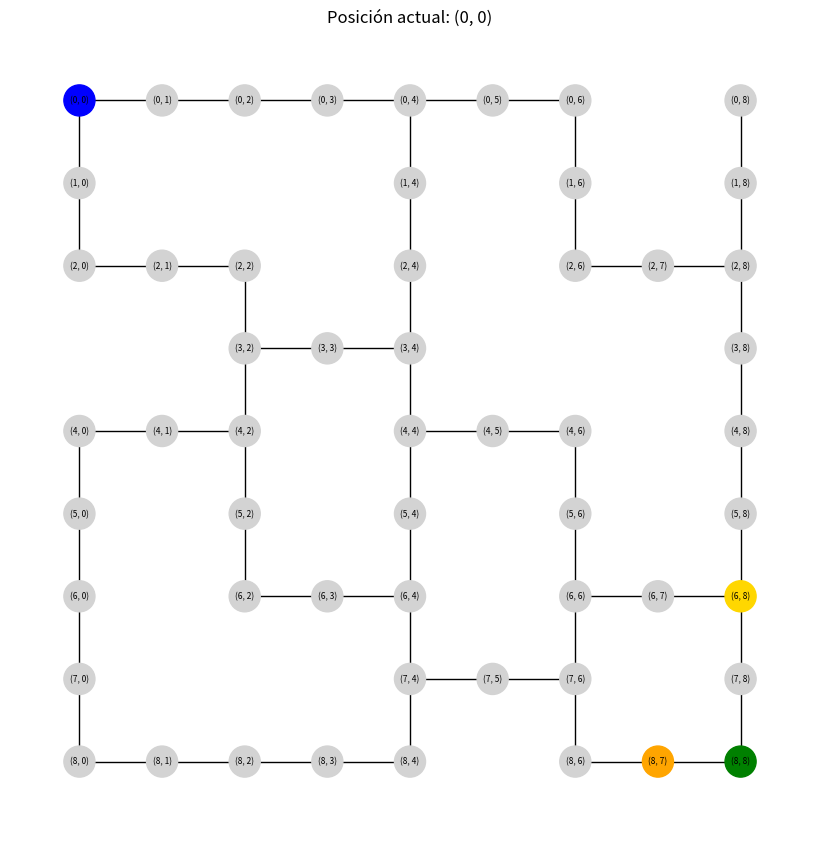

Reproduce this figure in Python. (Note: this script raises an exception after producing the figure.)
import networkx as nx
import matplotlib.pyplot as plt

laberinto = [
    [0, 0, 0, 0, 0, 0, 0, 1, 0],
    [0, 1, 1, 1, 0, 1, 0, 1, 0],
    [0, 0, 0, 1, 0, 1, 0, 0, 0],
    [1, 1, 0, 0, 0, 1, 1, 1, 0],
    [0, 0, 0, 1, 0, 0, 0, 1, 0],
    [0, 1, 0, 1, 0, 1, 0, 1, 0],
    [0, 1, 0, 0, 0, 1, 0, 0, 3],
    [0, 1, 1, 1, 0, 0, 0, 1, 0],
    [0, 0, 0, 0, 0, 1, 0, 2, 9]
]

filas = len(laberinto)
columnas = len(laberinto[0])

# --- Construcción automática del grafo a partir de la matriz ---
G = nx.Graph()

# 1. Crear un nodo por cada celda que no sea muro (1)
for f in range(filas):
    for c in range(columnas):
        if laberinto[f][c] != 1:
            G.add_node((f, c), valor=laberinto[f][c])

# 2. Crear aristas entre celdas adyacentes (arriba/abajo/izq/der) que no sean muro
for f in range(filas):
    for c in range(columnas):
        if laberinto[f][c] == 1:
            continue  # es un muro, no tiene conexiones

        actual = (f, c)

        # Vecino de abajo
        if f + 1 < filas and laberinto[f + 1][c] != 1:
            G.add_edge(actual, (f + 1, c))

        # Vecino de la derecha
        if c + 1 < columnas and laberinto[f][c + 1] != 1:
            G.add_edge(actual, (f, c + 1))

# --- Estado inicial del jugador ---
pos = (0, 0)
coins = 30

direcciones = {
    "w": (-1, 0),
    "s": (1, 0),
    "a": (0, -1),
    "d": (0, 1)
}

nombres_direccion = {
    "w": "arriba",
    "s": "abajo",
    "a": "izquierda",
    "d": "derecha"
}


def dibujar_grafo(pos_jugador):
    """Dibuja el grafo del laberinto usando matplotlib, marcando al jugador."""
    # Usamos la propia coordenada (fila, columna) como posición en el plano.
    # Invertimos la fila para que la matriz no se vea "boca abajo".
    posiciones = {nodo: (nodo[1], -nodo[0]) for nodo in G.nodes()}

    colores = []
    for nodo in G.nodes():
        valor = laberinto[nodo[0]][nodo[1]]
        if nodo == pos_jugador:
            colores.append("blue")       # jugador
        elif valor == 0:
            colores.append("lightgray")  # camino
        elif valor == 2:
            colores.append("orange")     # penalización
        elif valor == 3:
            colores.append("gold")       # premio
        elif valor == 9:
            colores.append("green")      # meta

    plt.figure(figsize=(8, 8))
    nx.draw(
        G,
        pos=posiciones,
        with_labels=True,
        labels={n: n for n in G.nodes()},
        node_color=colores,
        node_size=500,
        font_size=6
    )
    plt.title(f"Posición actual: {pos_jugador}")
    plt.show()


def mostrar_estado():
    print(f"\nPosición actual: {pos}  |  Monedas: {coins}")


def procesar_celda(nueva_pos):
    """Aplica el efecto de la celda a la que se acaba de mover el jugador."""
    global coins

    valor = laberinto[nueva_pos[0]][nueva_pos[1]]

    if valor == 2:
        coins -= 3
        print("¡Penalización! Pierdes 3 monedas.")
    elif valor == 0:
        coins -= 1
    elif valor == 3:
        coins -= 0.25
        print("¡Premio! Pierdes 0.25 monedas.")
    elif valor == 9:
        print("¡Has llegado a la meta!")

    return valor


def juego():
    global pos, coins

    print("=== LABERINTO ===")
    print("Controles: w = arriba, s = abajo, a = izquierda, d = derecha")
    print("Escribe 'ver' para dibujar el grafo, 'salir' para terminar la partida.\n")

    # Dibujo inicial del laberinto completo
    dibujar_grafo(pos)

    while True:
        mostrar_estado()

        if coins <= 0:
            print("Te has quedado sin monedas. Fin del juego.")
            break

        movimiento = input("Movimiento: ").strip().lower()

        if movimiento == "salir":
            print("Has salido del juego.")
            break

        if movimiento == "ver":
            dibujar_grafo(pos)
            continue

        if movimiento not in direcciones:
            print("Movimiento no válido. Usa w, s, a, d, 'ver' o 'salir'.")
            continue

        df, dc = direcciones[movimiento]
        destino = (pos[0] + df, pos[1] + dc)

        # Comprobar que el destino exista como nodo del grafo
        if not G.has_node(destino):
            print("No puedes moverte fuera del laberinto.")
            continue

        # Comprobar que exista una arista (camino libre) entre la posición
        # actual y el destino
        if G.has_edge(pos, destino):
            pos = destino
            valor = procesar_celda(pos)
            dibujar_grafo(pos)  # se actualiza el dibujo tras cada movimiento válido

            if valor == 9:
                print(f"\n¡Felicidades! Terminaste con {coins} monedas.")
                break
        else:
            print(f"No puedes moverte hacia {nombres_direccion[movimiento]}, hay un muro.")


if __name__ == "__main__":
    juego()
